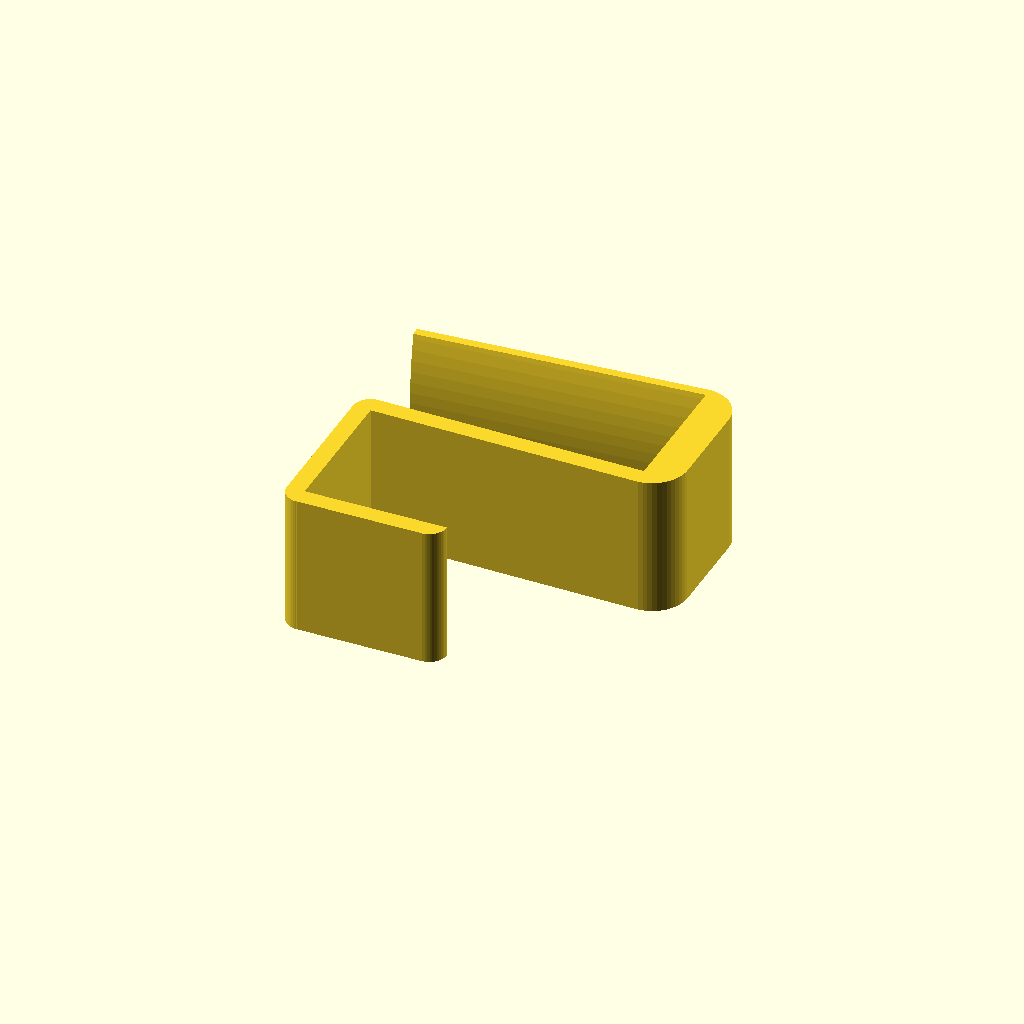
Cell 1 — every parameter at its default value.
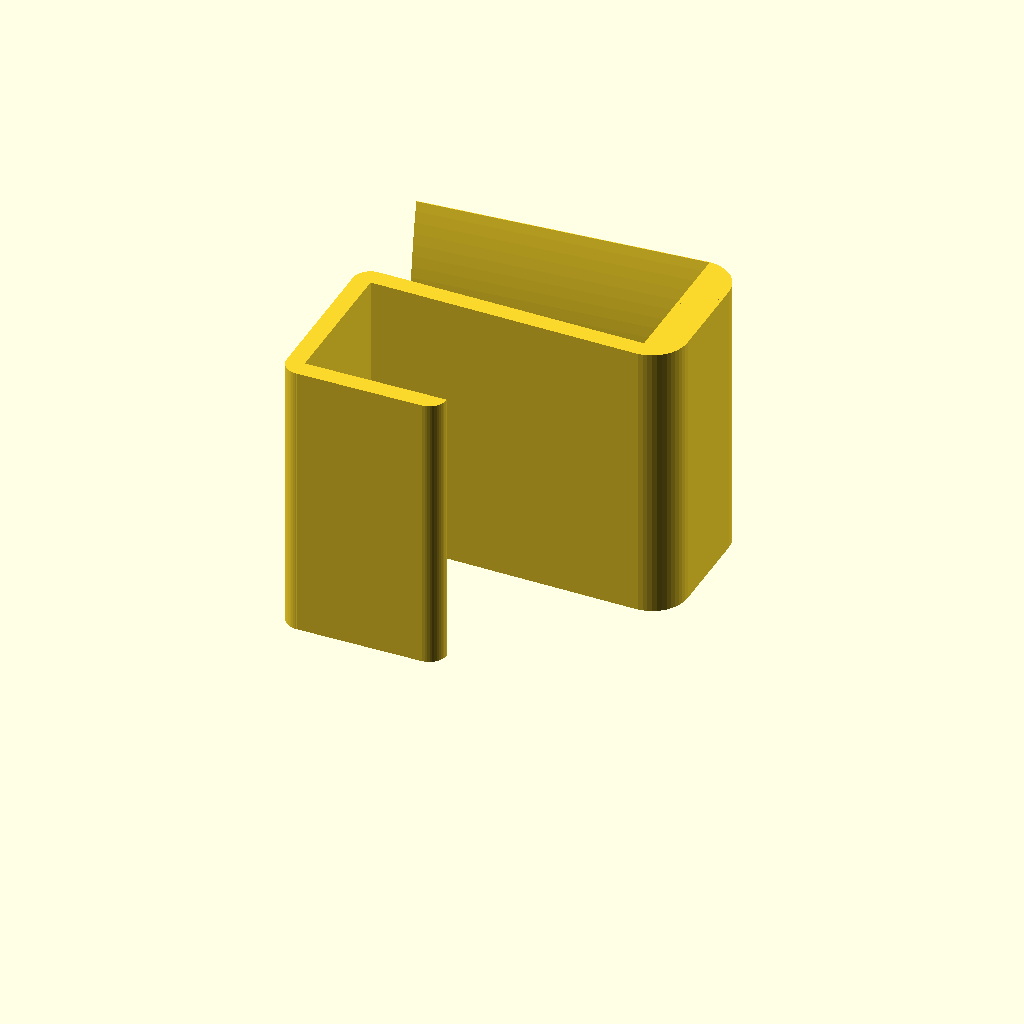
Cell 2: width = 80 (everything else at default).
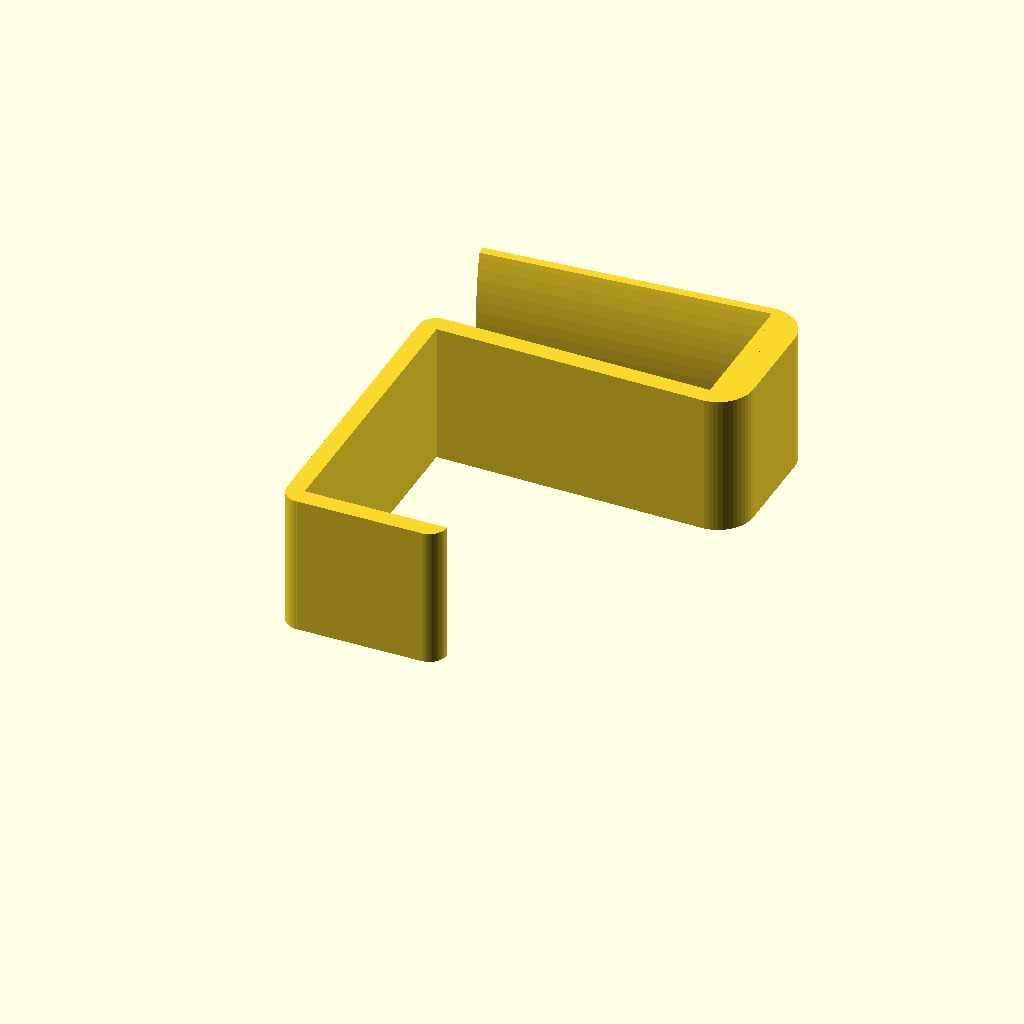
Cell 3: thickness_of_desk = 80 (everything else at default).
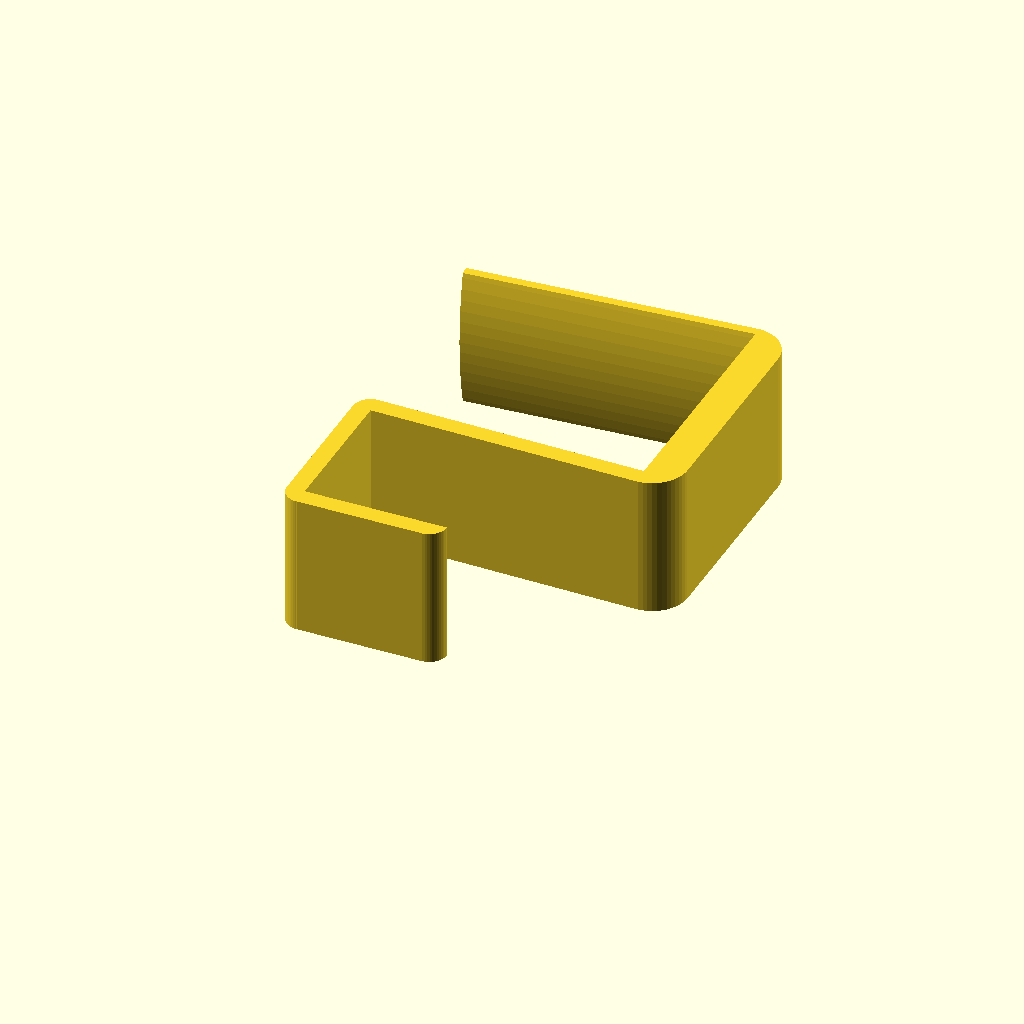
Cell 4: the same model with thickness_of_headset = 60.
One fixed orthographic camera (rotation 55°, 0°, 25°; colour scheme Cornfield) for every cell.
The OpenSCAD source (inputs/thingiverse/thing-3078260/43374244/files/HeadphoneHolder2.scad):
//How thick is your Desk (in mm)?
thickness_of_desk = 40;
//How wide should the Headphoneholder be (in mm)?
width = 40;//[10:80]
//How thick is the Headband of your Headset?
thickness_of_headset = 30;


rha = width*2; //Radius Headset Auflage

//Tischklemme+Rundung
rotate([0,0,1]){
    translate([5,0,0]){
    cube([35,5,width]);
        translate([35,5,0]){
            intersection(){
                cylinder(width,5,5,$fn=50);
                translate([0,-5,0]){
                    cube([5,5,width]);
                }
            }
        }
    }
}

//Rundung Ecke Tischklemme/thickness_of_desknabstand
translate([5,5,0]){
    intersection(){
        cylinder(width,5,5,$fn=50);
        translate([-5,-5,0]){
            cube([5,5,width]);
        }
    }
}

//thickness_of_desknabstand
translate([0,5,0]){
    cube([5,thickness_of_desk,width]);
}

//Rundung Ecke thickness_of_desknabstand/langes Ding
translate([5,thickness_of_desk+5,0]){
    intersection(){
        cylinder(width,5,5,$fn=50);
        translate([-5,0,0]){
            cube([5,5,width]);
        }
    }
}

//Langes Ding
translate([5,5+thickness_of_desk,0]){
    cube([75,5,width]);
}

//Rundung langes Ding/Headsetabstand
translate([80,15+thickness_of_desk,0]){
    intersection(){
        cylinder(width,10,10,$fn=50);
        translate([0,-10,0]){
            cube([10,10,width]);
        }
    }
}

//Headset abstand
translate([80,15+thickness_of_desk,0]){
    cube([10,thickness_of_headset-5,width]);
}

//Rundung Headsetabstand/auflage
translate([80,thickness_of_headset+10+thickness_of_desk,0]){
    intersection(){
        cylinder(width,10,10,$fn=50);
        translate([0,0,0]){
            cube([10,10,width]);
        }
    }
}

//Headset Auflage 4,5DEG
translate([80,thickness_of_headset+20+thickness_of_desk,0]){
    intersection(){
        translate([0,rha-4.7,width/2]){
            rotate([0,-90,5]){
                cylinder(100,rha,rha,$fn=rha*2);
            }
        }
        rotate([0,0,185]){
            cube([80,5,width]);
        }
    }
}
Customizer parameters (derived from the source; name, type, default, range or options):
thickness_of_desk: number, default 40
width: number, default 40, range 10 to 80
thickness_of_headset: number, default 30
